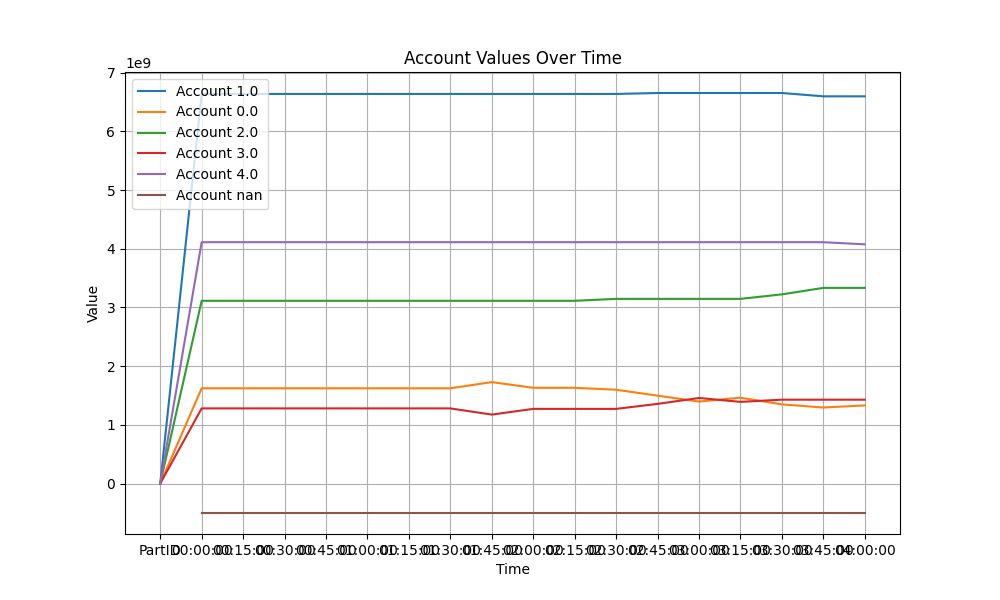

The data file committed next to this chart (first rows):
Time; 1; 0; 2; 3; 4; Credit limit
00:00:00; 6638220655; 1623321432; 3113964820; 1280555961; 4112082139; -501595076
00:15:00; 6638220655; 1623321432; 3113964820; 1280555961; 4112082139; -501595076
00:30:00; 6638220655; 1623321432; 3113964820; 1280555961; 4112082139; -501595076
00:45:00; 6638220655; 1623321432; 3113964820; 1280555961; 4112082139; -501595076
01:00:00; 6638220655; 1623321432; 3113964820; 1280555961; 4112082139; -501595076
01:15:00; 6638220655; 1623321432; 3113964820; 1280555961; 4112082139; -501595076
01:30:00; 6638220655; 1623321432; 3113964820; 1280555961; 4112082139; -501595076
01:45:00; 6638220655; 1728748280; 3113964820; 1175129113; 4112082139; -501595076
02:00:00; 6638220655; 1631463966; 3113964820; 1272413427; 4112082139; -501595076
02:15:00; 6638220655; 1631463966; 3113964820; 1272413427; 4112082139; -501595076
02:30:00; 6638220655; 1598697966; 3146730819; 1272413427; 4112082139; -501595076
02:45:00; 6654297640; 1497707772; 3146730819; 1357326635; 4112082139; -501595076
03:00:00; 6654297640; 1396972892; 3146730819; 1458061516; 4112082139; -501595076
03:15:00; 6654297640; 1463127526; 3146730819; 1391906881; 4112082139; -501595076
03:30:00; 6654297640; 1349275222; 3223434368; 1429055636; 4112082139; -501595076
03:45:00; 6597515215; 1295569112; 3333922904; 1429055636; 4112082139; -501595076
04:00:00; 6597515215; 1331710374; 3333922904; 1429055636; 4075940876; -501595076
04:15:00; 6597515215; 1293712475; 3333922904; 1467053535; 4075940876; -501595076
04:30:00; 6597515215; 1304569047; 3333922904; 1456196963; 4075940876; -501595076
04:45:00; 6597515215; 1210257018; 3333922904; 1456196963; 4170252905; -501595076
05:00:00; 6597515215; 1337926586; 3128947322; 1456196963; 4247558919; -501595076
05:15:00; 6597515215; 1263605018; 3128947322; 1530518531; 4247558919; -501595076
05:30:00; 6597515215; 1311144078; 3252394450; 1530518531; 4076572731; -501595076
05:45:00; 6597515215; 1233583392; 3252394450; 1530518531; 4154133417; -501595076
06:00:00; 6661203849; 1169894757; 3252394450; 1530518531; 4154133417; -501595076
06:15:00; 6661203849; 1285535527; 3136753681; 1530518531; 4154133417; -501595076
06:30:00; 6661203849; 1280394380; 3136753681; 1587598447; 4102194648; -501595076
06:45:00; 6661203849; 1267622459; 3169182370; 1622897171; 4047239156; -501595076
07:00:00; 6661203849; 1197343632; 3207473951; 1622897171; 4079226402; -501595076
07:15:00; 6661203849; 1286449189; 3118368394; 1622897171; 4079226402; -501595076
07:30:00; 6661203849; 1227780565; 3118368394; 1622897171; 4137895026; -501595076
07:45:00; 6661203849; 1203660101; 3118368394; 1622897171; 4162015490; -501595076
08:00:00; 6719787308; 1235843868; 3027601169; 1622897171; 4162015490; -501595076
08:15:00; 6886841686; 1353970920; 2815149693; 1550167217; 4162015490; -501595076
08:30:00; 6886841686; 1483363947; 2815149693; 1532443663; 4050346016; -501595076
08:45:00; 6913759555; 1500687599; 2770908172; 1532443663; 4050346016; -501595076
09:00:00; 6942093131; 1199031276; 2904587428; 1672087154; 4050346016; -501595076
09:15:00; 6942093131; 1127847839; 2941148928; 1706709090; 4050346016; -501595076
09:30:00; 6942093131; 939200619; 3002369359; 1706709090; 4177772805; -501595076
09:45:00; 7079209252; 943865359; 3040757617; 1621839563; 4082473214; -501595076
10:00:00; 7197249128; 710144546; 3040757617; 1737520500; 4082473214; -501595076
10:15:00; 7091774410; 592895324; 2981880371; 1886083221; 4215511678; -501595076
10:30:00; 7115726183; 642378744; 3143125451; 1717438999; 4149475628; -501595076
10:45:00; 7127859568; 571605110; 3128369612; 1717438999; 4222871715; -501595076
11:00:00; 7052209623; 843371392; 2963677532; 1686014742; 4222871715; -501595076
11:15:00; 6956756716; 802742026; 2963677532; 1686014742; 4358953989; -501595076
11:30:00; 7032900739; 783552864; 2963677532; 1775887631; 4212126238; -501595076
11:45:00; 7056085521; 733560465; 3019787769; 1775887631; 4182823619; -501595076
12:00:00; 7056085521; 638216712; 3115131522; 1775887631; 4182823619; -501595076
12:15:00; 7053272949; 931069609; 2847974148; 1753004679; 4182823619; -501595076
12:30:00; 7053272949; 942554623; 2743367422; 1753004679; 4275945331; -501595076
12:45:00; 6892135678; 957138717; 2743367422; 1753004679; 4422498508; -501595076
13:00:00; 6892135678; 1194693041; 2684088864; 1719459833; 4277767590; -501595076
13:15:00; 6917620378; 966298291; 2863176049; 1763624906; 4257425382; -501595076
13:30:00; 6672494348; 1211424321; 2863176049; 1763624906; 4257425382; -501595076
13:45:00; 6723278663; 1186931460; 2734932703; 1752101012; 4370901167; -501595076
14:00:00; 6723278663; 959570283; 2970024652; 1752101012; 4363170395; -501595076
14:15:00; 6723278663; 978285343; 2970024652; 1752101012; 4344455335; -501595076
14:30:00; 6533748473; 1180904525; 2970024652; 1822816146; 4260651209; -501595076
14:45:00; 6533748473; 1259761699; 2951031778; 1925592877; 4098010177; -501595076
... 37 more rows
